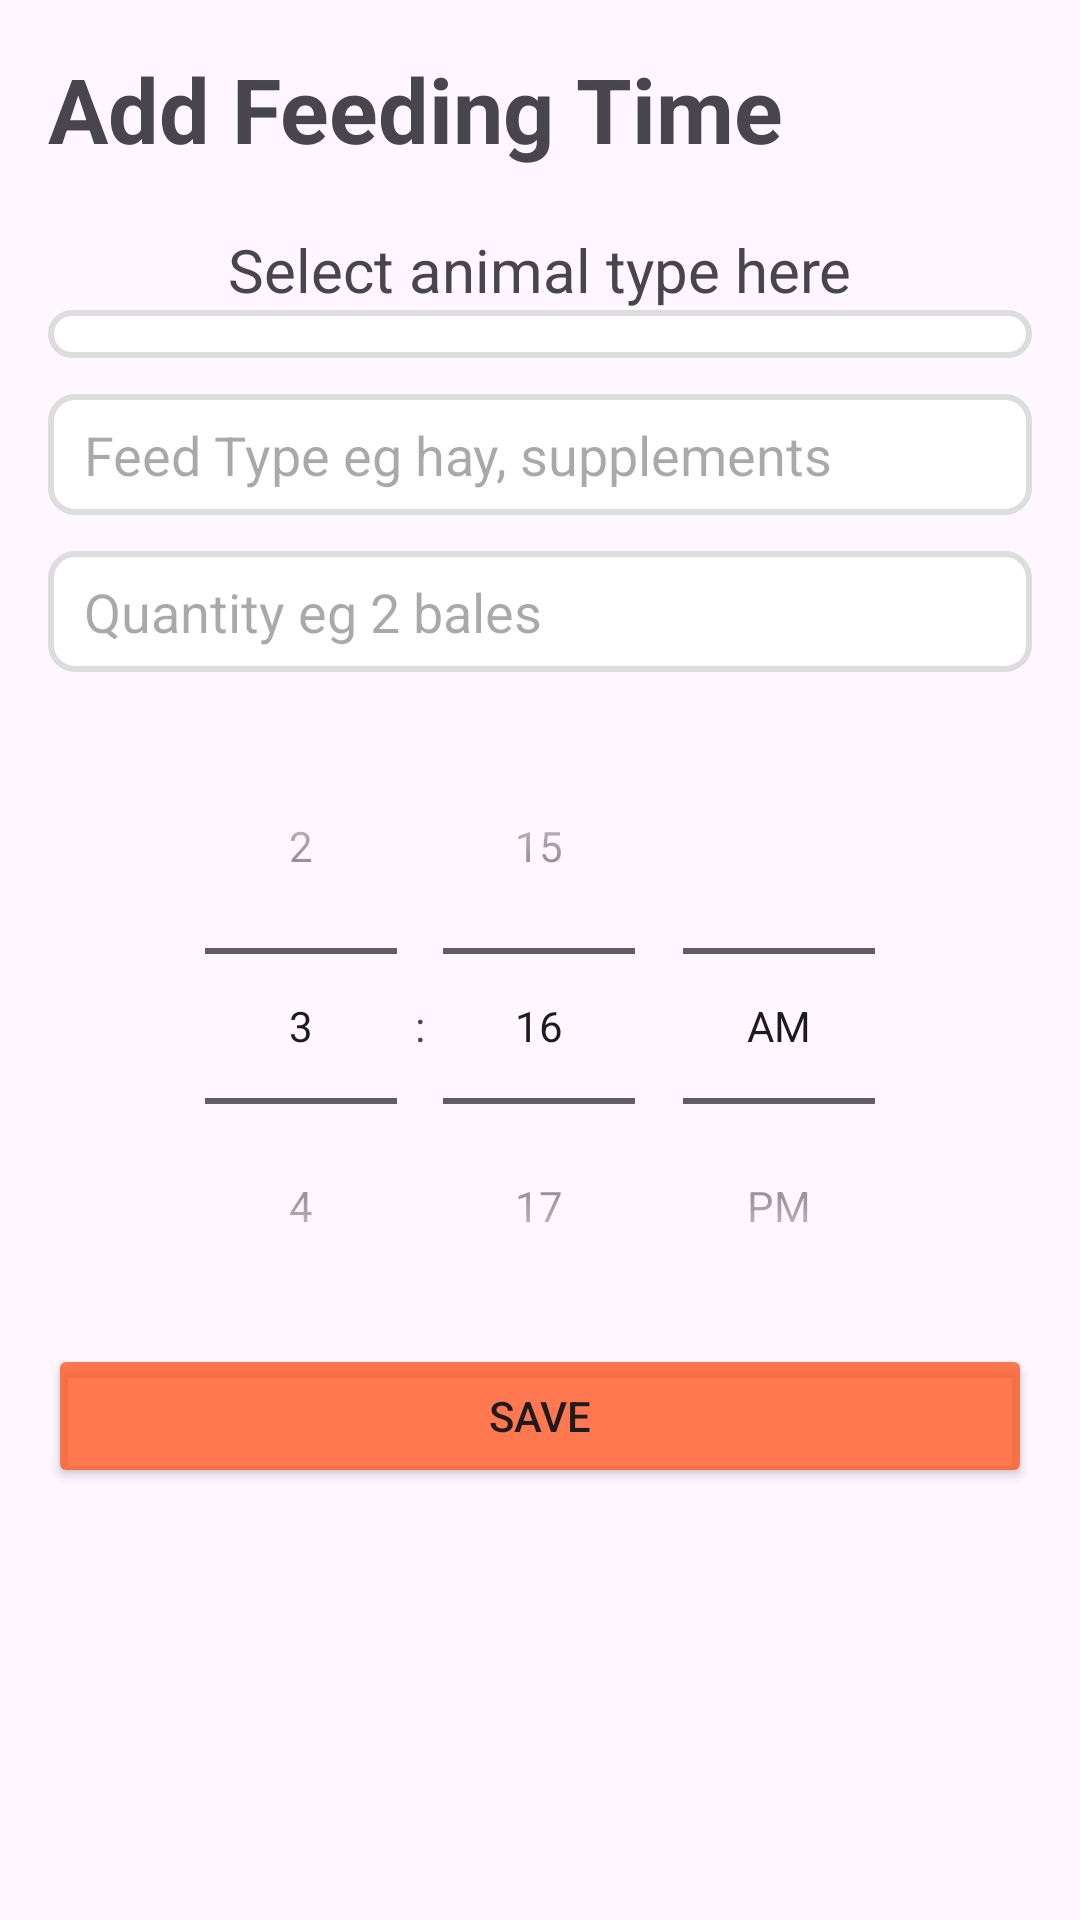

The Android layout XML behind this screen, and the referenced resources:
<!-- AndroidManifest.xml: application theme Theme.MyLivestock -->
<!-- res/layout/activity_add_edit_nutrition.xml -->
<LinearLayout xmlns:android="http://schemas.android.com/apk/res/android"
    android:layout_width="match_parent"
    android:layout_height="match_parent"
    android:orientation="vertical"
    android:padding="16dp">

    <TextView
        android:layout_width="wrap_content"
        android:layout_height="wrap_content"
        android:text="Add Feeding Time"
        android:textSize="30sp"
        android:textStyle="bold"
        android:layout_marginBottom="20dp"/>

    
    <TextView
        android:layout_width="wrap_content"
        android:layout_height="wrap_content"
        android:text="Select animal type here"
        android:textSize="20sp"
        android:layout_gravity="center"/>
    <Spinner
        android:id="@+id/spinner_animal_type"
        android:layout_width="match_parent"
        android:layout_height="wrap_content"

        android:background="@drawable/edittext_bg"
        android:layout_marginBottom="12dp"/>

    
    <EditText
        android:id="@+id/edit_text_feed_type"
        android:layout_width="match_parent"
        android:layout_height="wrap_content"
        android:hint="Feed Type eg hay, supplements"
        android:layout_marginBottom="12dp"
        android:background="@drawable/edittext_bg"/>

    
    <EditText
        android:id="@+id/edit_text_quantity"
        android:layout_width="match_parent"
        android:layout_height="wrap_content"
        android:hint="Quantity eg 2 bales"
        android:background="@drawable/edittext_bg"
        android:layout_marginBottom="12dp"/>

    
    <TimePicker
        android:id="@+id/time_picker"
        android:layout_width="match_parent"
        android:layout_height="wrap_content"
        android:timePickerMode="spinner" />

    
    <Button
        android:id="@+id/button_save"
        android:layout_width="match_parent"
        android:layout_height="wrap_content"
        android:text="Save"
        android:backgroundTint="#C9FF5722"/>

</LinearLayout>
<!-- resources referenced by this layout -->
<resources>
  <!-- drawable edittext_bg (drawable) -->
  <?xml version="1.0" encoding="utf-8"?>
  <shape xmlns:android="http://schemas.android.com/apk/res/android">
      
      <solid android:color="#FFFFFF" />
  
      
      <corners android:radius="8dp" />
  
      
      <stroke
          android:width="2dp"
          android:color="#DDDDDD" />
  
      
      <padding
          android:left="12dp"
          android:right="12dp"
          android:top="8dp"
          android:bottom="8dp" />
  
      
  
  </shape>
  <style name="Theme.MyLivestock" parent="Base.Theme.MyLivestock" />
  <style name="Base.Theme.MyLivestock" parent="Theme.Material3.DayNight.NoActionBar">
          
          
      </style>
</resources>
